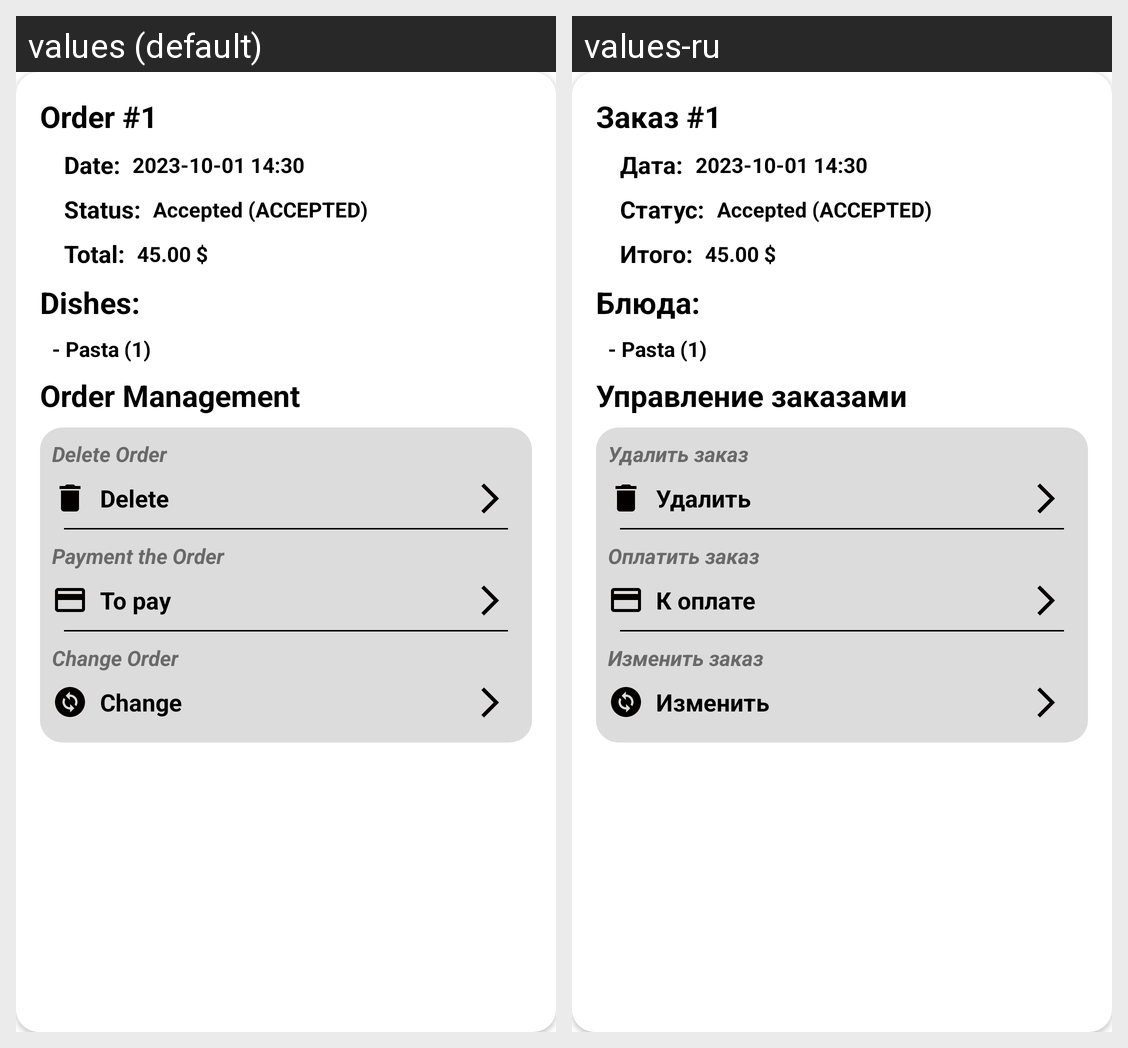

Locale-by-locale string values for the Android screen shown in this grid:
Android screen res/layout/order_item.xml rendered under 2 locales, left to right: values (default), values-ru. Device: Nexus 5 (rendered at 1080×1920; each locale shown at half size, 540×960, under a caption strip naming it); theme Theme.MyFirstApp.
Strings drawn on this screen, with the default value and each locale's value (text and hints the layout hard-codes, and strings that could not be matched under every locale, appear in the picture but are not listed):

order_1
  values: Order #1
  values-ru: Заказ #1

date_info
  values: Date:
  values-ru: Дата:

status_info
  values: Status:
  values-ru: Статус:

total_info
  values: Total:
  values-ru: Итого:

dishes_info
  values: Dishes:
  values-ru: Блюда:

order_management
  values: Order Management
  values-ru: Управление заказами

delete_order_info
  values: Delete Order
  values-ru: Удалить заказ

delete
  values: Delete
  values-ru: Удалить

payment_the_order_info
  values: Payment the Order
  values-ru: Оплатить заказ

to_pay
  values: To pay
  values-ru: К оплате

change_order_info
  values: Change Order
  values-ru: Изменить заказ

change_1
  values: Change
  values-ru: Изменить
